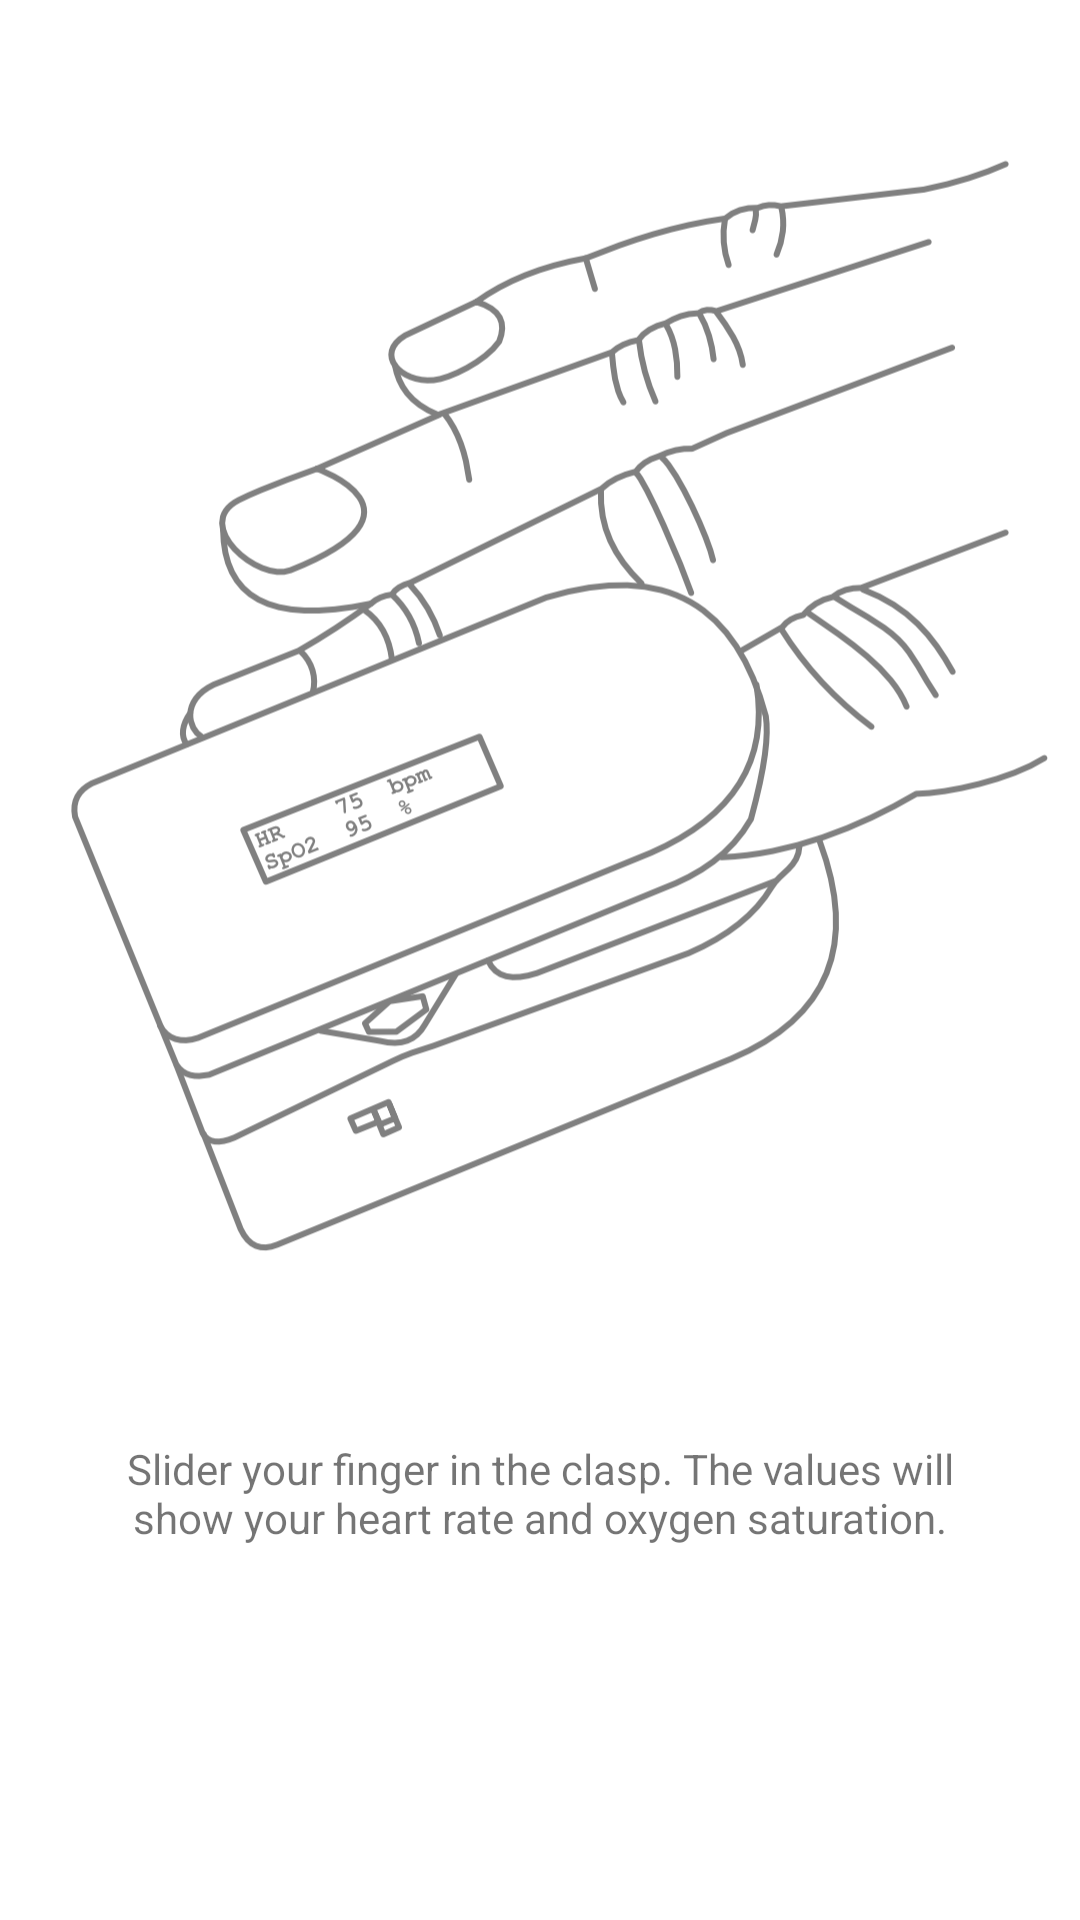

Here is an Android app screen rendered from its layout file. Give the layout XML and the strings, colors and styles it references.
<!-- AndroidManifest.xml: application theme Theme.Picoximeter -->
<!-- res/layout/fragment_how_to_data.xml -->
<?xml version="1.0" encoding="utf-8"?>
<androidx.constraintlayout.widget.ConstraintLayout xmlns:android="http://schemas.android.com/apk/res/android"
    xmlns:app="http://schemas.android.com/apk/res-auto"
    xmlns:tools="http://schemas.android.com/tools"
    android:layout_width="match_parent"
    android:layout_height="match_parent"
    tools:context=".HowToDataFragment">

    <ImageView
        android:id="@+id/imageView3"
        android:layout_width="0dp"
        android:layout_height="480dp"
        android:contentDescription="@string/howto_reading_desc"
        android:src="@mipmap/finger_how_to"
        app:layout_constraintEnd_toEndOf="parent"
        app:layout_constraintStart_toStartOf="parent"
        app:layout_constraintTop_toTopOf="parent" />

    <TextView
        android:id="@+id/textView6"
        android:layout_width="0dp"
        android:layout_height="wrap_content"
        android:layout_marginStart="32dp"
        android:layout_marginEnd="32dp"
        android:text="@string/howto_text_reading"
        android:textAlignment="center"
        app:layout_constraintEnd_toEndOf="parent"
        app:layout_constraintHorizontal_bias="0.0"
        app:layout_constraintStart_toStartOf="parent"
        app:layout_constraintTop_toBottomOf="@+id/imageView3" />
</androidx.constraintlayout.widget.ConstraintLayout>
<!-- resources referenced by this layout -->
<resources>
  <!-- mipmap finger_how_to: png bitmap (mipmap-xxxhdpi, 112437 bytes) -->
  <string name="howto_reading_desc">Image of a finger slid into a pulseoximeter clamp. The pulseoximeter shows heart rate and oxygen saturation values.</string>
  <string name="howto_text_reading">Slider your finger in the clasp. The values will show your heart rate and oxygen saturation.</string>
  <style name="Theme.Picoximeter" parent="Theme.MaterialComponents.DayNight.DarkActionBar">
          
          <item name="colorPrimary">@color/blue_1</item>
          <item name="colorPrimaryVariant">@color/blue_2</item>
          <item name="colorOnPrimary">@color/white</item>
          
          <item name="colorSecondary">@color/pink_1</item>
          <item name="colorSecondaryVariant">@color/pink_2</item>
          <item name="colorOnSecondary">@color/black</item>
  
          <item name="colorAccent">@color/blue_1</item>
          
          <item name="android:statusBarColor" tools:targetApi="l">?attr/colorPrimaryVariant</item>
          
      </style>
  <color name="blue_1">#FF2672B5</color>
  <color name="blue_2">#992672B5</color>
  <color name="white">#FFFFFFFF</color>
  <color name="pink_1">#FFB52672</color>
  <color name="pink_2">#99B52672</color>
  <color name="black">#FF000000</color>
</resources>
